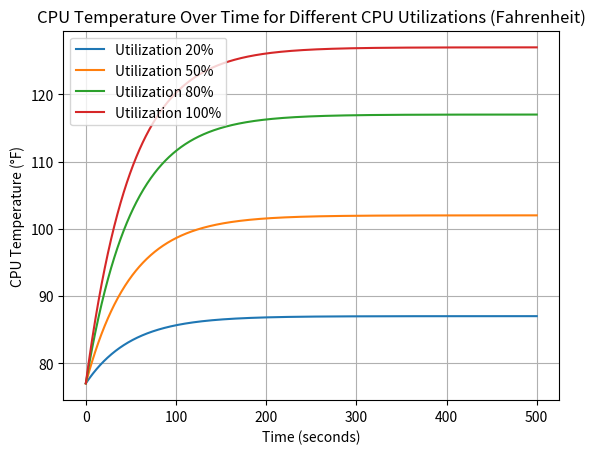

Source code (Python):
import numpy as np
import matplotlib.pyplot as plt
from scipy.integrate import odeint


# Define the function for CPU utilization U(t) based on utilization percentage
def cpu_utilization(utilization_percentage):
    return utilization_percentage  # Utilization is already in percentage (20%, 50%, etc.)


# Define the ODE: dT/dt = k1 * U(t) - k2 * (T(t) - T_ambient)
def temperature_model(T, t, k1, k2, T_ambient, utilization_percentage):
    Ut = cpu_utilization(utilization_percentage)  # Get the CPU utilization
    dTdt = k1 * Ut - k2 * (T - T_ambient)  # ODE in Fahrenheit
    return dTdt


# Fixed constants (in Fahrenheit and no user input)
T0 = 77  # Initial CPU temperature in Fahrenheit
T_ambient = 77  # Ambient temperature in Fahrenheit
k1 = 0.01  # Heat generation constant (utilization to °F conversion factor)
k2 = 0.02  # Cooling constant (cooling rate in °F per second)

# Time points (from 0 to 500 seconds, with 1000 intervals)
t = np.linspace(0, 500, 1000)

# CPU utilization percentages to simulate
utilization_percentages = [20, 50, 80, 100]  # In percentages

# Plotting the results
plt.figure()

for utilization in utilization_percentages:
    # Solve the ODE for each utilization percentage
    T_solution = odeint(temperature_model, T0, t, args=(k1, k2, T_ambient, utilization))

    # Plot the result for this utilization
    plt.plot(t, T_solution, label=f'Utilization {utilization}%')

# Adding labels and title to the plot
plt.xlabel('Time (seconds)')
plt.ylabel('CPU Temperature (°F)')
plt.title('CPU Temperature Over Time for Different CPU Utilizations (Fahrenheit)')
plt.grid(True)
plt.legend()
plt.show()
